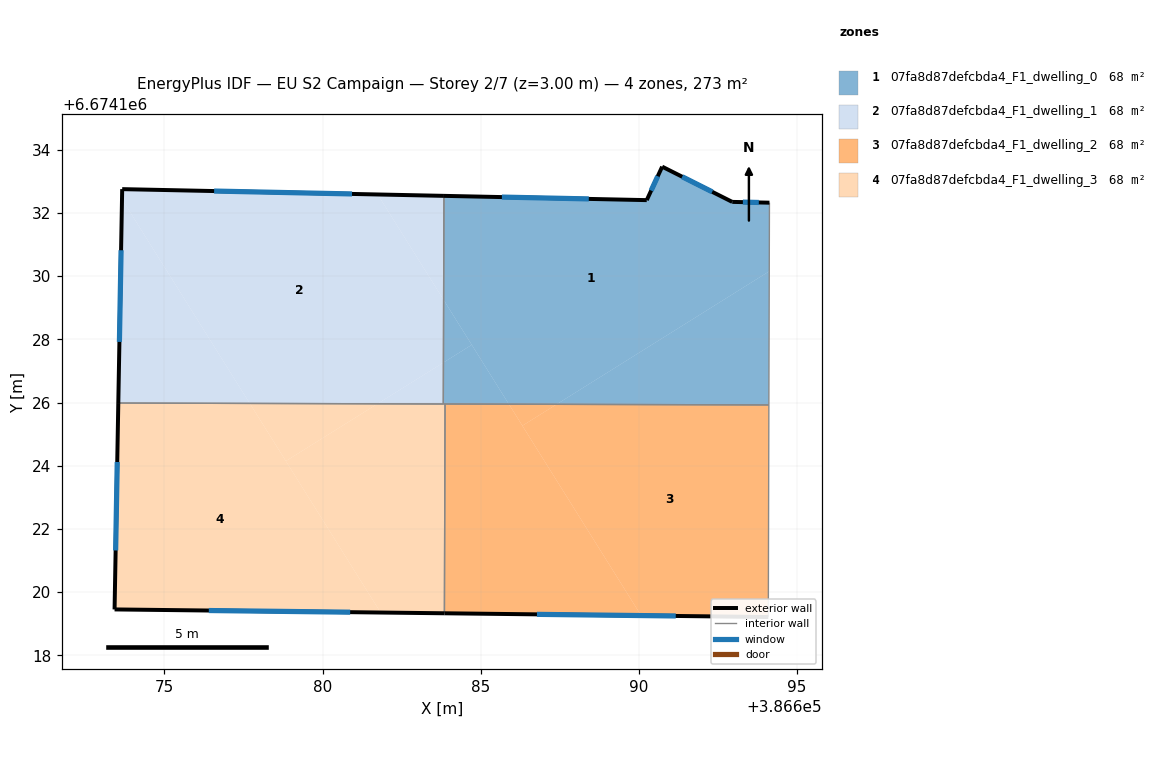
=== STOREY PLAN SPEC (per zone: floor XY polygon, exterior-wall plan segments, windows/doors) ===
zone 1: 07fa8d87defcbda4_F1_dwelling_0  (68.3 m²)
  floor: (386694.14, 6674132.32) (386694.13, 6674130.15) (386687.41, 6674125.94) (386685.90, 6674125.95) (386683.83, 6674129.25) (386683.84, 6674132.54) (386690.26, 6674132.40) (386690.75, 6674133.46) (386692.96, 6674132.35)
  floor: (386694.13, 6674130.15) (386694.12, 6674125.92) (386687.41, 6674125.94)
  floor: (386683.83, 6674129.25) (386684.72, 6674127.83) (386683.83, 6674127.26)
  floor: (386684.72, 6674127.83) (386685.90, 6674125.95) (386683.82, 6674125.95) (386683.83, 6674127.26)
  exterior wall: (386694.14, 6674132.32) – (386692.96, 6674132.35)  [1.2 m]
    window: (386693.80, 6674132.33) – (386693.30, 6674132.34)  [0.6 m²]
  exterior wall: (386690.26, 6674132.40) – (386683.84, 6674132.54)  [6.4 m]
    window: (386688.43, 6674132.44) – (386685.68, 6674132.50)  [3.5 m²]
  exterior wall: (386690.75, 6674133.46) – (386690.26, 6674132.40)  [1.2 m]
    window: (386690.61, 6674133.16) – (386690.40, 6674132.71)  [0.6 m²]
  exterior wall: (386692.96, 6674132.35) – (386690.75, 6674133.46)  [2.5 m]
    window: (386692.33, 6674132.67) – (386691.38, 6674133.14)  [1.4 m²]
  interior walls: 4
zone 2: 07fa8d87defcbda4_F1_dwelling_1  (68.3 m²)
  floor: (386681.75, 6674132.58) (386683.83, 6674129.25) (386683.83, 6674127.26) (386681.74, 6674125.96) (386677.70, 6674125.97) (386673.66, 6674132.43) (386673.66, 6674132.75)
  floor: (386683.84, 6674132.54) (386683.83, 6674129.25) (386681.75, 6674132.58)
  floor: (386683.83, 6674127.26) (386683.82, 6674125.95) (386681.74, 6674125.96)
  floor: (386673.66, 6674132.43) (386677.70, 6674125.97) (386673.54, 6674125.98)
  exterior wall: (386673.66, 6674132.75) – (386673.54, 6674125.98)  [6.8 m]
    window: (386673.63, 6674130.82) – (386673.57, 6674127.92)  [3.7 m²]
  exterior wall: (386683.84, 6674132.54) – (386673.66, 6674132.75)  [10.2 m]
    window: (386680.93, 6674132.60) – (386676.57, 6674132.69)  [5.6 m²]
  interior walls: 2
zone 3: 07fa8d87defcbda4_F1_dwelling_2  (68.3 m²)
  floor: (386694.12, 6674125.92) (386694.10, 6674119.21) (386690.08, 6674119.26) (386686.32, 6674125.26) (386687.41, 6674125.94)
  floor: (386685.90, 6674125.95) (386690.08, 6674119.26) (386683.86, 6674119.33) (386683.88, 6674125.95)
  floor: (386687.41, 6674125.94) (386686.32, 6674125.26) (386685.90, 6674125.95)
  exterior wall: (386683.86, 6674119.33) – (386694.10, 6674119.21)  [10.2 m]
    window: (386686.79, 6674119.30) – (386691.18, 6674119.25)  [5.6 m²]
  interior walls: 3
zone 4: 07fa8d87defcbda4_F1_dwelling_3  (68.3 m²)
  floor: (386683.88, 6674125.95) (386683.86, 6674119.33) (386681.84, 6674119.36) (386678.84, 6674124.15) (386681.74, 6674125.96)
  floor: (386677.70, 6674125.97) (386681.84, 6674119.36) (386673.42, 6674119.45) (386673.54, 6674125.98)
  floor: (386681.74, 6674125.96) (386678.84, 6674124.15) (386677.70, 6674125.97)
  exterior wall: (386673.42, 6674119.45) – (386683.86, 6674119.33)  [10.4 m]
    window: (386676.40, 6674119.42) – (386680.88, 6674119.37)  [5.8 m²]
  exterior wall: (386673.54, 6674125.98) – (386673.42, 6674119.45)  [6.5 m]
    window: (386673.51, 6674124.12) – (386673.45, 6674121.32)  [3.6 m²]
  interior walls: 3

=== DERIVED (storey summary) ===
Building: EU S2 Campaign
Storey: 2 of 7  (floor level z = 3.00 m)
Storey gross floor area: 273.2 m²
Zones on this storey: 4
  - 07fa8d87defcbda4_F1_dwelling_0: floor 68.3 m²; exterior wall 11.2 m (33.7 m²); 4 window(s) 6.2 m²; WWR 18.4%
  - 07fa8d87defcbda4_F1_dwelling_1: floor 68.3 m²; exterior wall 17.0 m (50.9 m²); 2 window(s) 9.3 m²; WWR 18.4%
  - 07fa8d87defcbda4_F1_dwelling_2: floor 68.3 m²; exterior wall 10.2 m (30.7 m²); 1 window(s) 5.6 m²; WWR 18.4%
  - 07fa8d87defcbda4_F1_dwelling_3: floor 68.3 m²; exterior wall 17.0 m (50.9 m²); 2 window(s) 9.3 m²; WWR 18.4%
Zone adjacency (shared interzone walls):
  - 07fa8d87defcbda4_F1_dwelling_0 ↔ 07fa8d87defcbda4_F1_dwelling_1
  - 07fa8d87defcbda4_F1_dwelling_0 ↔ 07fa8d87defcbda4_F1_dwelling_2
  - 07fa8d87defcbda4_F1_dwelling_0 ↔ 07fa8d87defcbda4_F1_dwelling_3
  - 07fa8d87defcbda4_F1_dwelling_1 ↔ 07fa8d87defcbda4_F1_dwelling_3
  - 07fa8d87defcbda4_F1_dwelling_2 ↔ 07fa8d87defcbda4_F1_dwelling_3